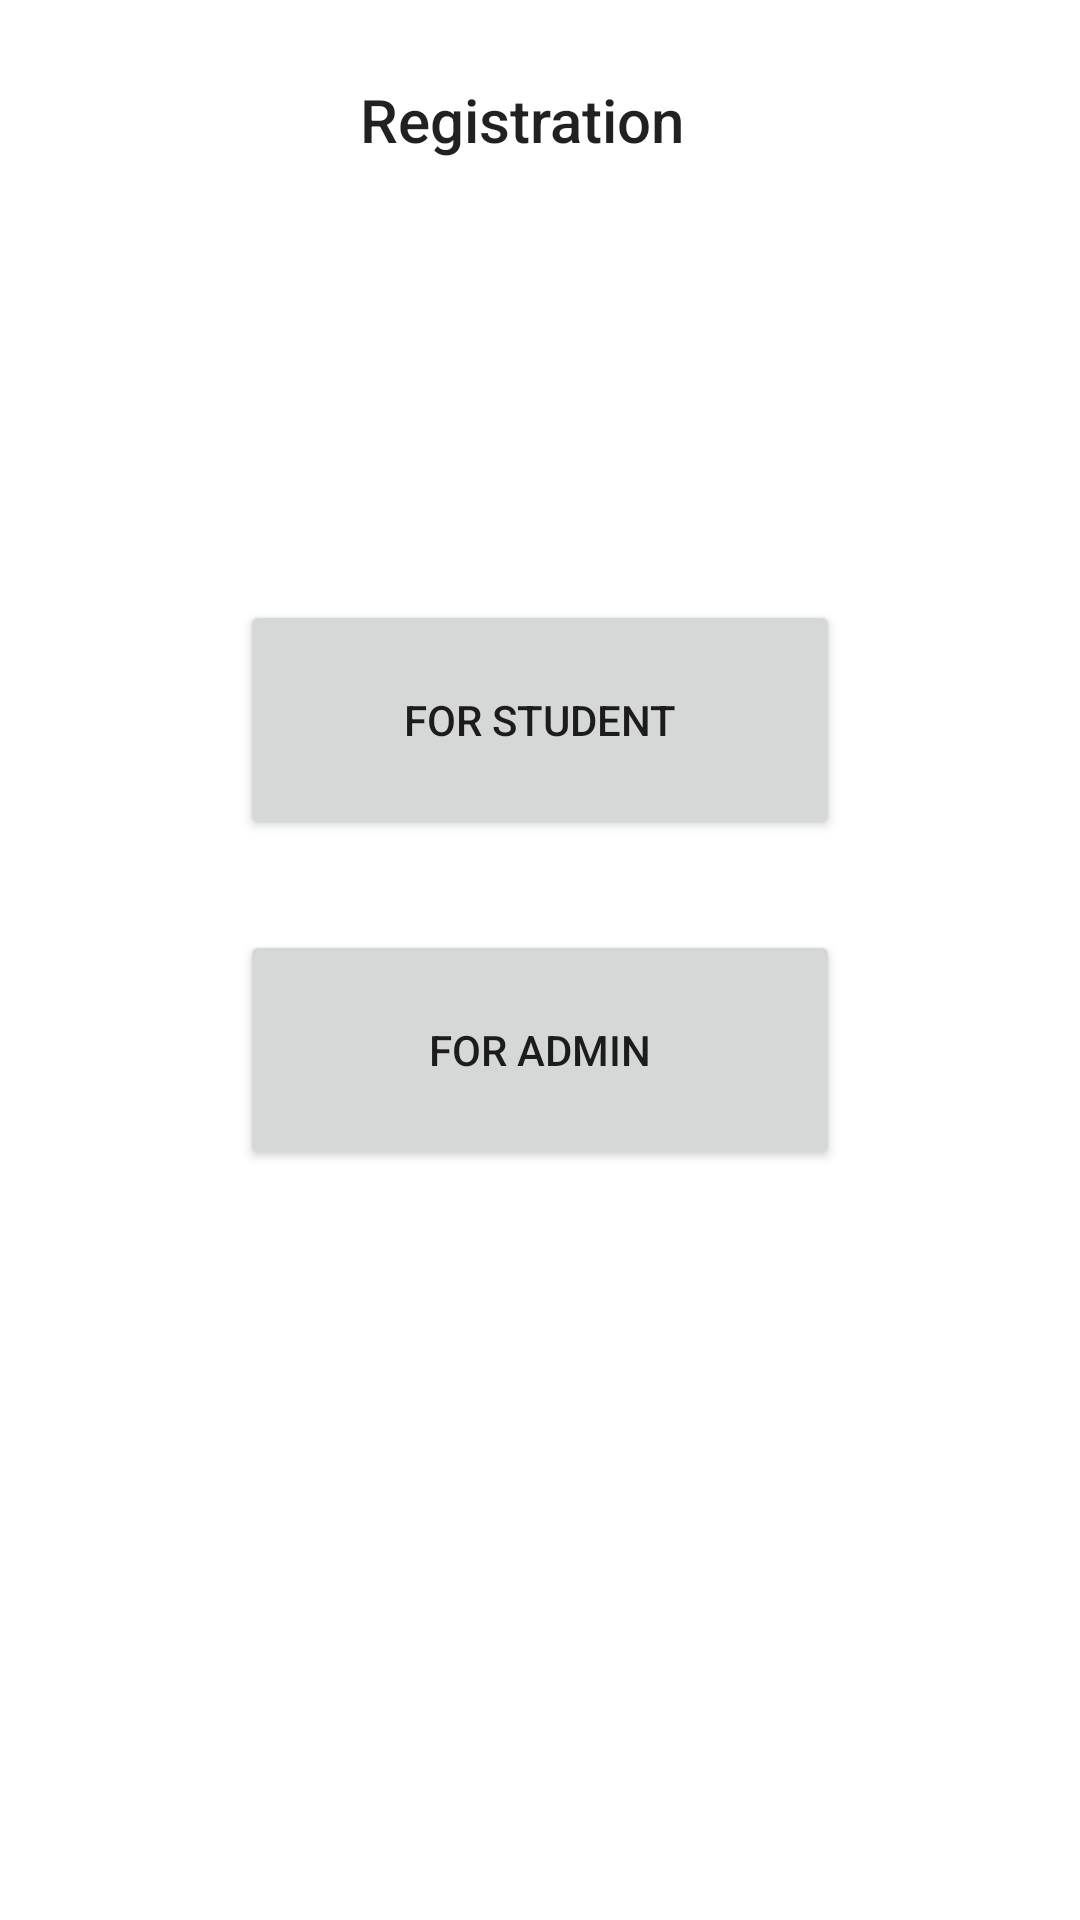

Here is an Android app screen rendered from its layout file. Give the layout XML and the strings, colors and styles it references.
<!-- AndroidManifest.xml: application theme Theme.BeingThere -->
<!-- res/layout/activity_main.xml -->
<?xml version="1.0" encoding="utf-8"?>
<RelativeLayout
    xmlns:android="http://schemas.android.com/apk/res/android"
    xmlns:app="http://schemas.android.com/apk/res-auto"
    xmlns:tools="http://schemas.android.com/tools"
    android:layout_width="match_parent"
    android:layout_height="match_parent"
    tools:context=".MainActivity">

    <Toolbar
        android:layout_width="match_parent"
        android:layout_height="80dp"
        android:title="Registration"
        android:gravity="center|center_horizontal"
        android:titleMarginStart="120dp"/>

    <LinearLayout
        android:layout_width="match_parent"
        android:layout_height="match_parent"
        android:orientation="vertical">

        <Button
            android:id="@+id/studentBtn"
            android:layout_width="200dp"
            android:layout_height="80dp"
            android:layout_marginTop="200dp"
            android:layout_marginLeft="80dp"
            android:text="For Student" />

        <Button
            android:id="@+id/adminBtn"
            android:layout_width="200dp"
            android:layout_height="80dp"
            android:layout_marginLeft="80dp"
            android:layout_marginTop="30dp"
            android:text="For Admin" />
    </LinearLayout>
</RelativeLayout>
<!-- resources referenced by this layout -->
<resources>
  <style name="Theme.BeingThere" parent="Theme.MaterialComponents.DayNight.DarkActionBar">
          
          <item name="colorPrimary">@color/purple_500</item>
          <item name="colorPrimaryVariant">@color/purple_700</item>
          <item name="colorOnPrimary">@color/white</item>
          
          <item name="colorSecondary">@color/teal_200</item>
          <item name="colorSecondaryVariant">@color/teal_700</item>
          <item name="colorOnSecondary">@color/black</item>
          
          <item name="android:statusBarColor" tools:targetApi="l">?attr/colorPrimaryVariant</item>
          
      </style>
  <color name="purple_500">#FF6200EE</color>
  <color name="purple_700">#FF3700B3</color>
  <color name="white">#FFFFFFFF</color>
  <color name="teal_200">#FF03DAC5</color>
  <color name="teal_700">#FF018786</color>
  <color name="black">#FF000000</color>
</resources>
